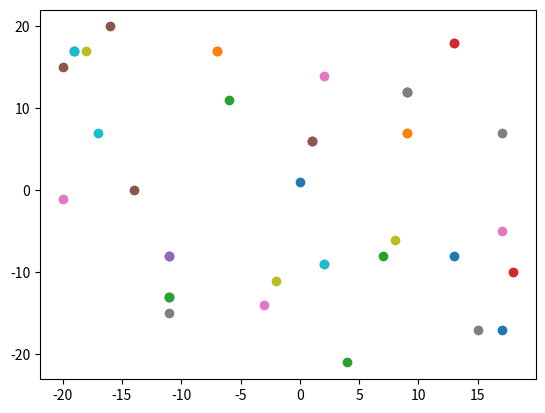

Here is the Python script that generated this plot:
import matplotlib.pyplot as plt
plt.plot(0, 1, 'o')
plt.plot(-7, 17, 'o')
plt.plot(7, -8, 'o')
plt.plot(9, 12, 'o')
plt.plot(9, 12, 'o')
plt.plot(-16, 20, 'o')
plt.plot(17, -5, 'o')
plt.plot(9, 12, 'o')
plt.plot(-18, 17, 'o')
plt.plot(-19, 17, 'o')
plt.plot(13, -8, 'o')
plt.plot(-7, 17, 'o')
plt.plot(-6, 11, 'o')
plt.plot(1, 6, 'o')
plt.plot(13, 18, 'o')
plt.plot(-14, 0, 'o')
plt.plot(-3, -14, 'o')
plt.plot(-11, -15, 'o')
plt.plot(9, 7, 'o')
plt.plot(-17, 7, 'o')
plt.plot(-11, -13, 'o')
plt.plot(9, 7, 'o')
plt.plot(4, -21, 'o')
plt.plot(18, -10, 'o')
plt.plot(-19, 17, 'o')
plt.plot(-20, 15, 'o')
plt.plot(-20, -1, 'o')
plt.plot(17, 7, 'o')
plt.plot(8, -6, 'o')
plt.plot(-19, 17, 'o')
plt.plot(-11, -8, 'o')
plt.plot(2, -9, 'o')
plt.plot(-11, -13, 'o')
plt.plot(13, 18, 'o')
plt.plot(-11, -8, 'o')
plt.plot(1, 6, 'o')
plt.plot(2, 14, 'o')
plt.plot(15, -17, 'o')
plt.plot(-2, -11, 'o')
plt.plot(2, -9, 'o')
plt.plot(17, -17, 'o')
plt.show()
